Run: headless pygame with SDL's dummy video driver; simulated clock (each Clock.tick advances the game by its frame time, no real sleeping); random seed 0; keys injected as events and as key.get_pressed() state; no mouse input.
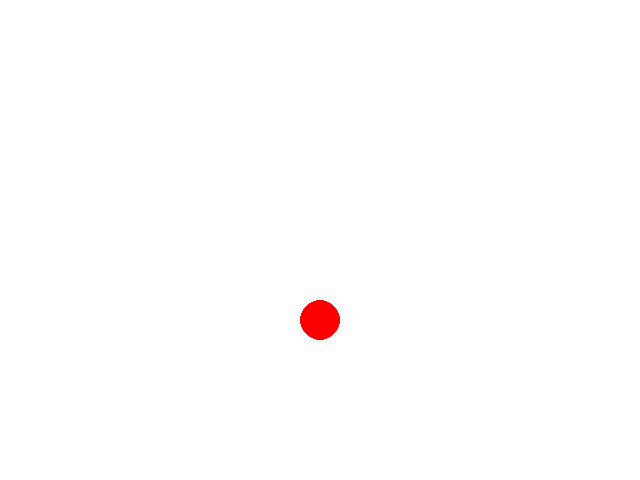
Frame 1 of 4 · flips 1–60 · no input
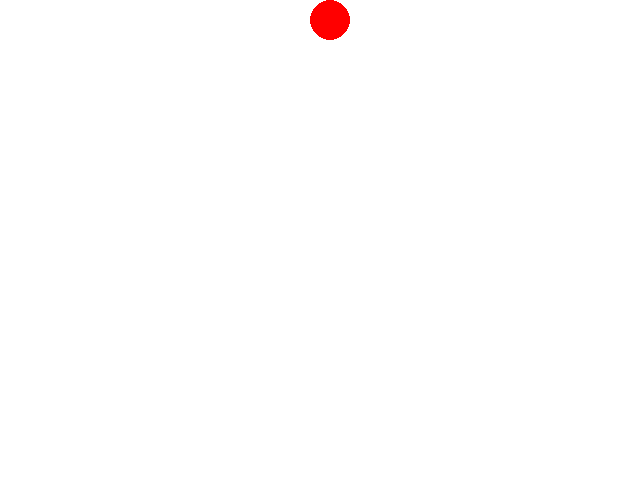
Frame 2 of 4 · flips 61–180 · tapped SPACE, RETURN · held RIGHT (→), D
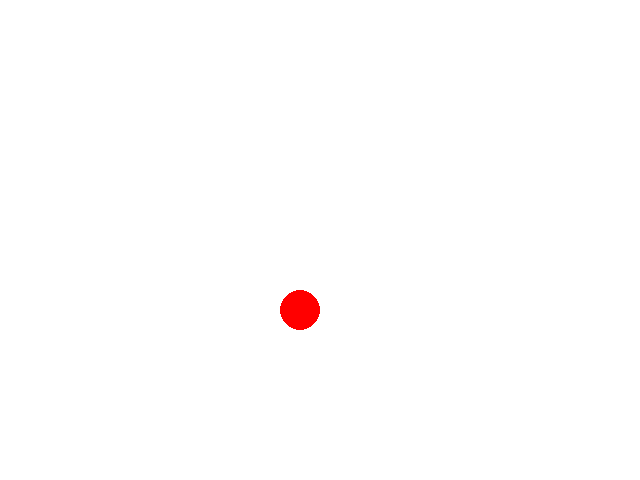
Frame 3 of 4 · flips 181–300 · held DOWN (↓), S
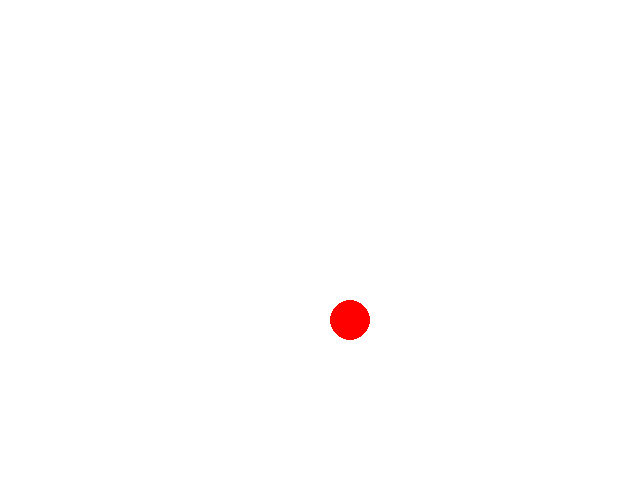
Frame 4 of 4 · flips 301–420 · held LEFT (←), A, UP (↑), W

The pygame program that drew these frames:

#!/usr/bin/python3

import pygame, sys
from pygame.locals import *

RED = (255, 0, 0)
GREEN = (0, 255, 0)
BLUE = (0, 0, 255)
WHITE = (255, 255,255)
WIDTH, HEIGHT = 640, 480


class Ball:
    def __init__(self, radius, color, speed):
        self.radius = radius
        self.speed = speed
        self.surface = pygame.surface.Surface((radius *2, radius * 2))
        self.surface.set_colorkey(self.surface.get_at((0,0)), RLEACCEL)
        pygame.draw.circle(self.surface, color, (radius, radius), 20)
        self.pos = self.surface.get_rect()

    def get_pos(self):
        return self.pos

    def move(self):
        self.pos = self.pos.move(self.speed) 
        if self.pos.right > WIDTH or self.pos.left < 0:
            self.speed[0] = -self.speed[0]
        if self.pos.bottom > HEIGHT or self.pos.top < 0:
            self.speed[1] = -self.speed[1]

def main():
    pygame.init()
    screen = pygame.display.set_mode((WIDTH, HEIGHT))

    ball = Ball(20, RED, [5, 5])
#    gBall = Ball(20, GREEN, 4)
    while True:
        for event in pygame.event.get():
            if event.type == QUIT:
                pygame.quit()
                sys.exit()

        ball.move()

#        gBall.move()
        screen.fill(WHITE)
        screen.blit(ball.surface, ball.get_pos())
#        screen.blit(gBall.surface, gBall.get_pos())
        
        pygame.display.update()
        pygame.time.delay(30)

if __name__ == "__main__":
    main()
